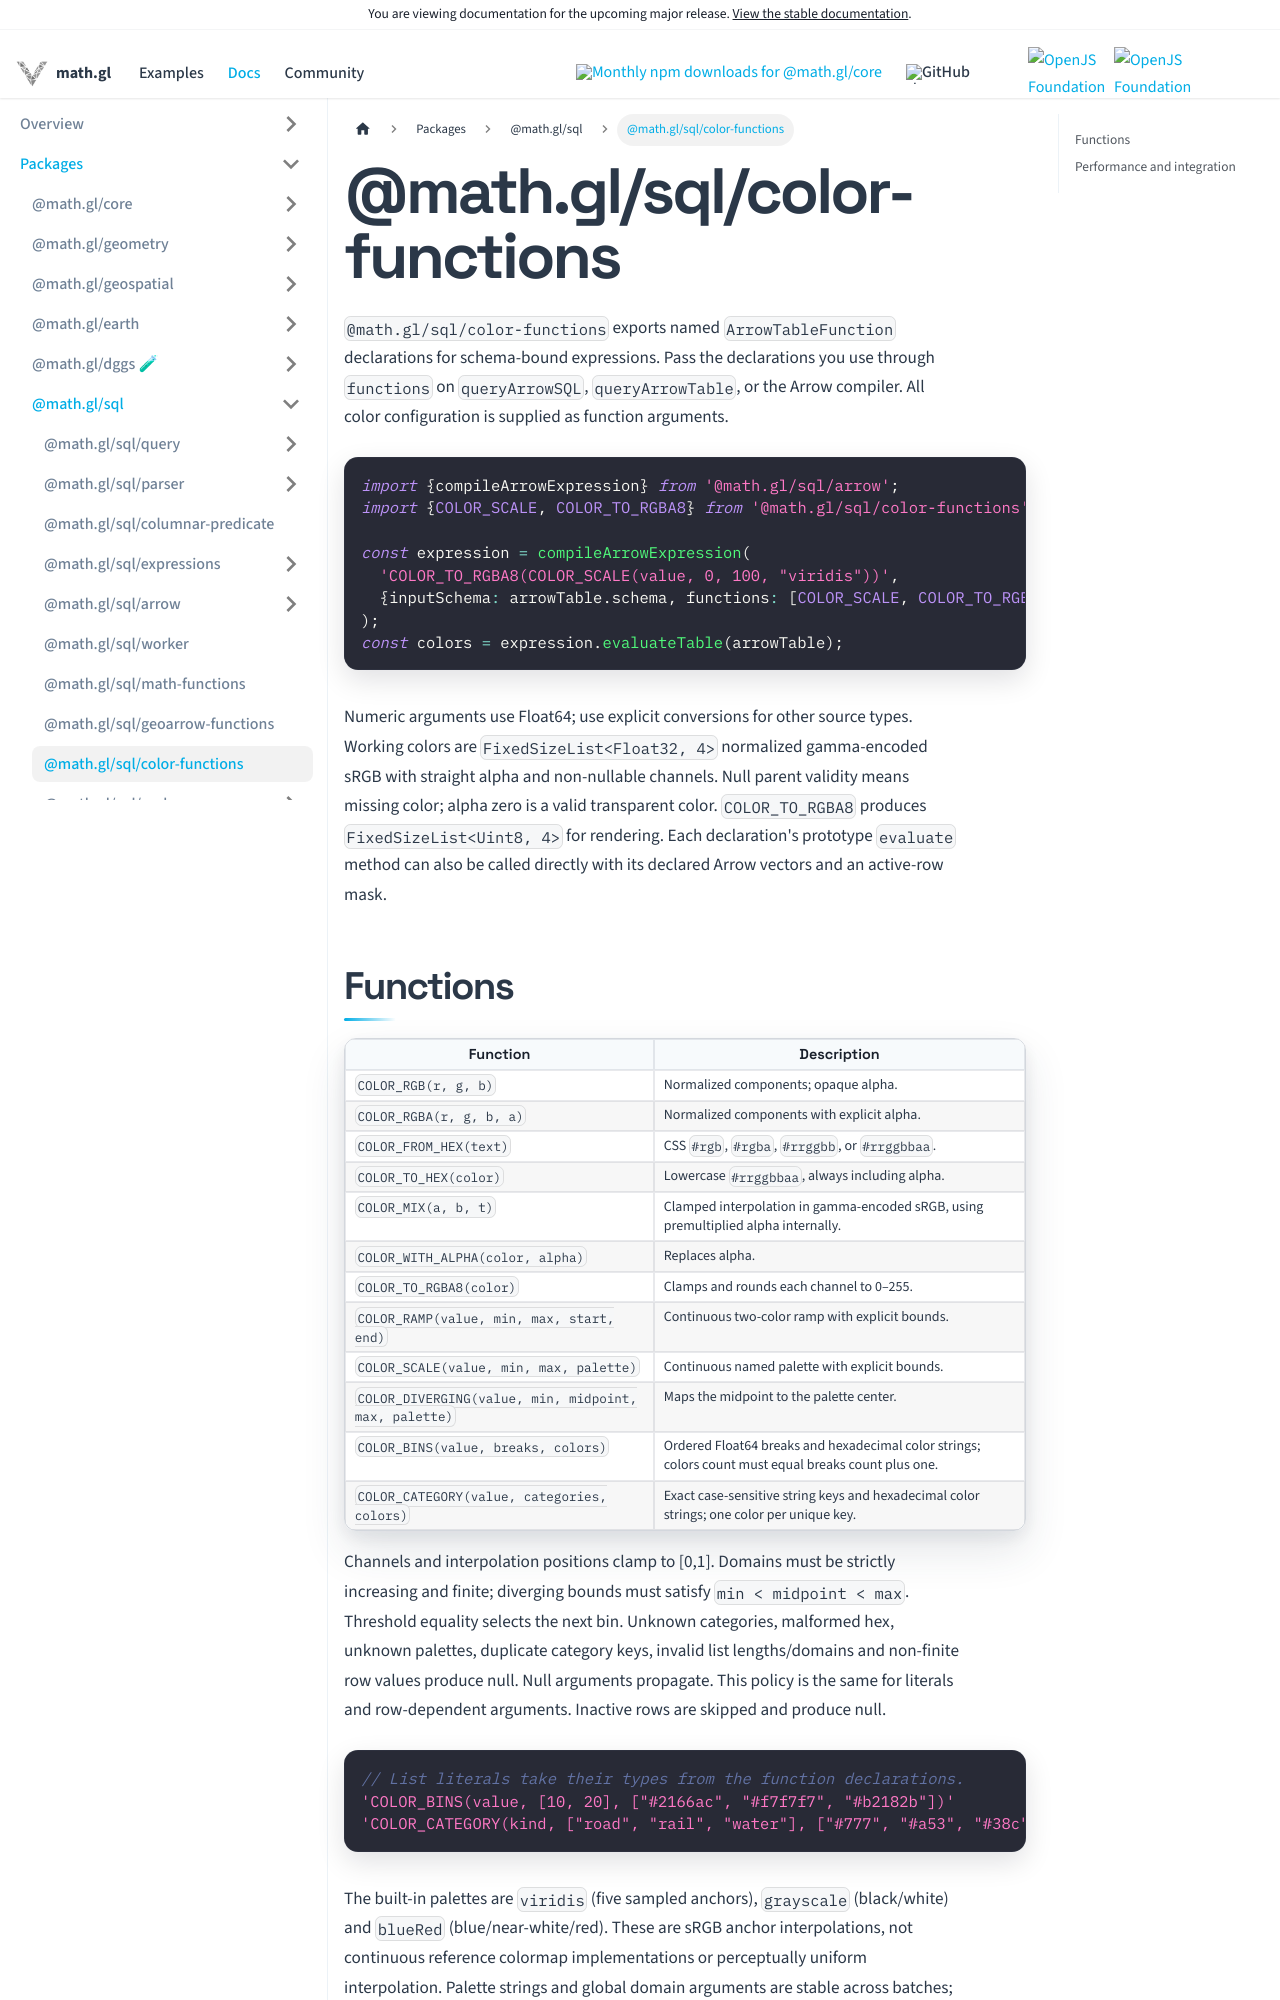

repository: visgl/math.gl · page: next/docs/modules/sql/color-functions.html · generator: docusaurus

# @math.gl/sql/color-functions

`@math.gl/sql/color-functions` exports named `ArrowTableFunction` declarations for schema-bound expressions.
Pass the declarations you use through `functions` on `queryArrowSQL`, `queryArrowTable`, or
the Arrow compiler. All color configuration is supplied as function arguments.

```ts
import {compileArrowExpression} from '@math.gl/sql/arrow';
import {COLOR_SCALE, COLOR_TO_RGBA8} from '@math.gl/sql/color-functions';

const expression = compileArrowExpression(
  'COLOR_TO_RGBA8(COLOR_SCALE(value, 0, 100, "viridis"))',
  {inputSchema: arrowTable.schema, functions: [COLOR_SCALE, COLOR_TO_RGBA8]}
);
const colors = expression.evaluateTable(arrowTable);
```

Numeric arguments use Float64; use explicit conversions for other source types. Working colors are
`FixedSizeList<Float32, 4>` normalized gamma-encoded sRGB with straight alpha and non-nullable
channels. Null parent validity means missing color; alpha zero is a valid transparent color.
`COLOR_TO_RGBA8` produces `FixedSizeList<Uint8, 4>` for rendering. Each declaration's prototype `evaluate`
method can also be called directly with its declared Arrow vectors and an active-row mask.
